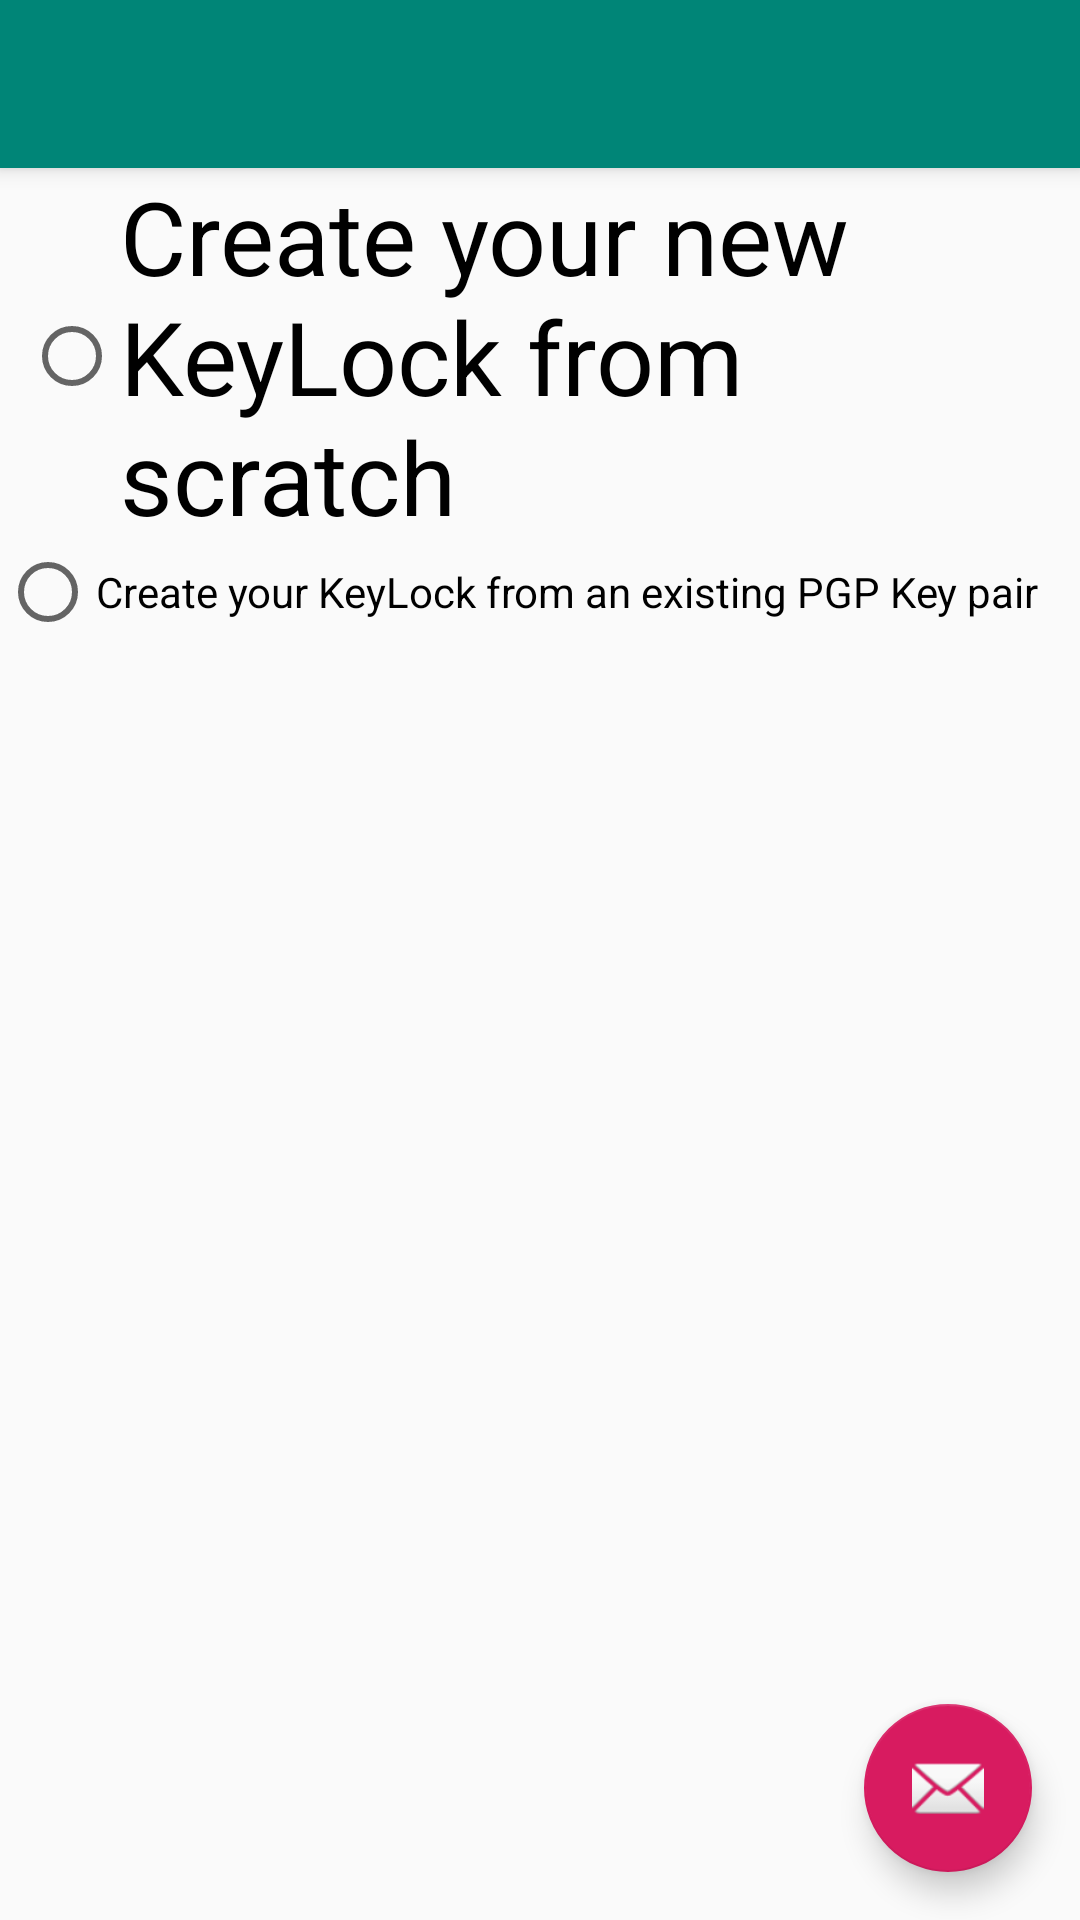

Layout XML and referenced resources for this Android screen:
<!-- AndroidManifest.xml: application theme AppTheme -->
<!-- res/layout/activity_create_key.xml -->
<?xml version="1.0" encoding="utf-8"?>
<androidx.coordinatorlayout.widget.CoordinatorLayout xmlns:android="http://schemas.android.com/apk/res/android"
    xmlns:app="http://schemas.android.com/apk/res-auto"
    xmlns:tools="http://schemas.android.com/tools"
    android:layout_width="match_parent"
    android:layout_height="match_parent"
    tools:context=".activities.CreateKey">

    <com.google.android.material.appbar.AppBarLayout
        android:layout_width="match_parent"
        android:layout_height="wrap_content"
        android:theme="@style/AppTheme.AppBarOverlay">

        <androidx.appcompat.widget.Toolbar
            android:id="@+id/toolbar"
            android:layout_width="match_parent"
            android:layout_height="?attr/actionBarSize"
            android:background="?attr/colorPrimary"
            app:popupTheme="@style/AppTheme.PopupOverlay" />

    </com.google.android.material.appbar.AppBarLayout>

    <include layout="@layout/content_create_key" />

    <com.google.android.material.floatingactionbutton.FloatingActionButton
        android:id="@+id/fab"
        android:layout_width="wrap_content"
        android:layout_height="wrap_content"
        android:layout_gravity="bottom|end"
        android:layout_margin="@dimen/fab_margin"
        app:srcCompat="@android:drawable/ic_dialog_email" />

</androidx.coordinatorlayout.widget.CoordinatorLayout>
<!-- res/layout/content_create_key.xml (included above) -->
<?xml version="1.0" encoding="utf-8"?>
<androidx.constraintlayout.widget.ConstraintLayout xmlns:android="http://schemas.android.com/apk/res/android"
    xmlns:app="http://schemas.android.com/apk/res-auto"
    xmlns:tools="http://schemas.android.com/tools"
    android:layout_width="match_parent"
    android:layout_height="match_parent"
    app:layout_behavior="@string/appbar_scrolling_view_behavior"
    tools:context=".activities.CreateKey"
    tools:showIn="@layout/activity_create_key">
    <LinearLayout
        android:layout_width="match_parent"
        android:layout_height="match_parent"
        android:orientation="vertical">

    <RadioGroup
        android:id="@+id/keychoice"
        android:layout_width="wrap_content"
        android:layout_height="wrap_content"
        app:layout_constraintBottom_toBottomOf="parent"
        app:layout_constraintEnd_toEndOf="parent"
        app:layout_constraintStart_toStartOf="parent"
        app:layout_constraintTop_toTopOf="parent" >

    <RadioButton
        android:id="@+id/create_key_button"
        android:layout_width="wrap_content"
        android:layout_height="wrap_content"
        android:layout_marginStart="8dp"
        android:layout_marginEnd="8dp"
        android:text="@string/create_key"
        android:textAppearance="@style/TextAppearance.AppCompat.Display1"

        android:visibility="visible"
        app:layout_constraintBottom_toTopOf="@id/import_key_button"
        app:layout_constraintEnd_toEndOf="parent"
        app:layout_constraintStart_toStartOf="parent"
        app:layout_constraintTop_toTopOf="parent"
        tools:visibility="visible" />

        <RadioButton
            android:id="@+id/import_key_button"
            android:layout_width="wrap_content"
            android:layout_height="wrap_content"
            android:text="@string/import_key"
            android:visibility="visible"
            app:layout_constraintBottom_toBottomOf="parent"
            app:layout_constraintEnd_toEndOf="parent"
            app:layout_constraintStart_toStartOf="parent"
            app:layout_constraintTop_toBottomOf="@id/create_key_button"

            tools:visibility="visible" />
    </RadioGroup>

    </LinearLayout>


</androidx.constraintlayout.widget.ConstraintLayout>
<!-- resources referenced by this layout -->
<resources>
  <dimen name="fab_margin">16dp</dimen>
  <string name="create_key">Create your new KeyLock from scratch</string>
  <string name="import_key">Create your KeyLock from an existing PGP Key pair</string>
  <style name="AppTheme.AppBarOverlay" parent="ThemeOverlay.AppCompat.Dark.ActionBar" />
  <style name="AppTheme.PopupOverlay" parent="ThemeOverlay.AppCompat.Light" />
  <style name="AppTheme" parent="Theme.AppCompat.Light.DarkActionBar">
          
          <item name="colorPrimary">@color/colorPrimary</item>
          <item name="colorPrimaryDark">@color/colorPrimaryDark</item>
          <item name="colorAccent">@color/colorAccent</item>
      </style>
  <color name="colorPrimary">#008577</color>
  <color name="colorPrimaryDark">#00574B</color>
  <color name="colorAccent">#D81B60</color>
</resources>
